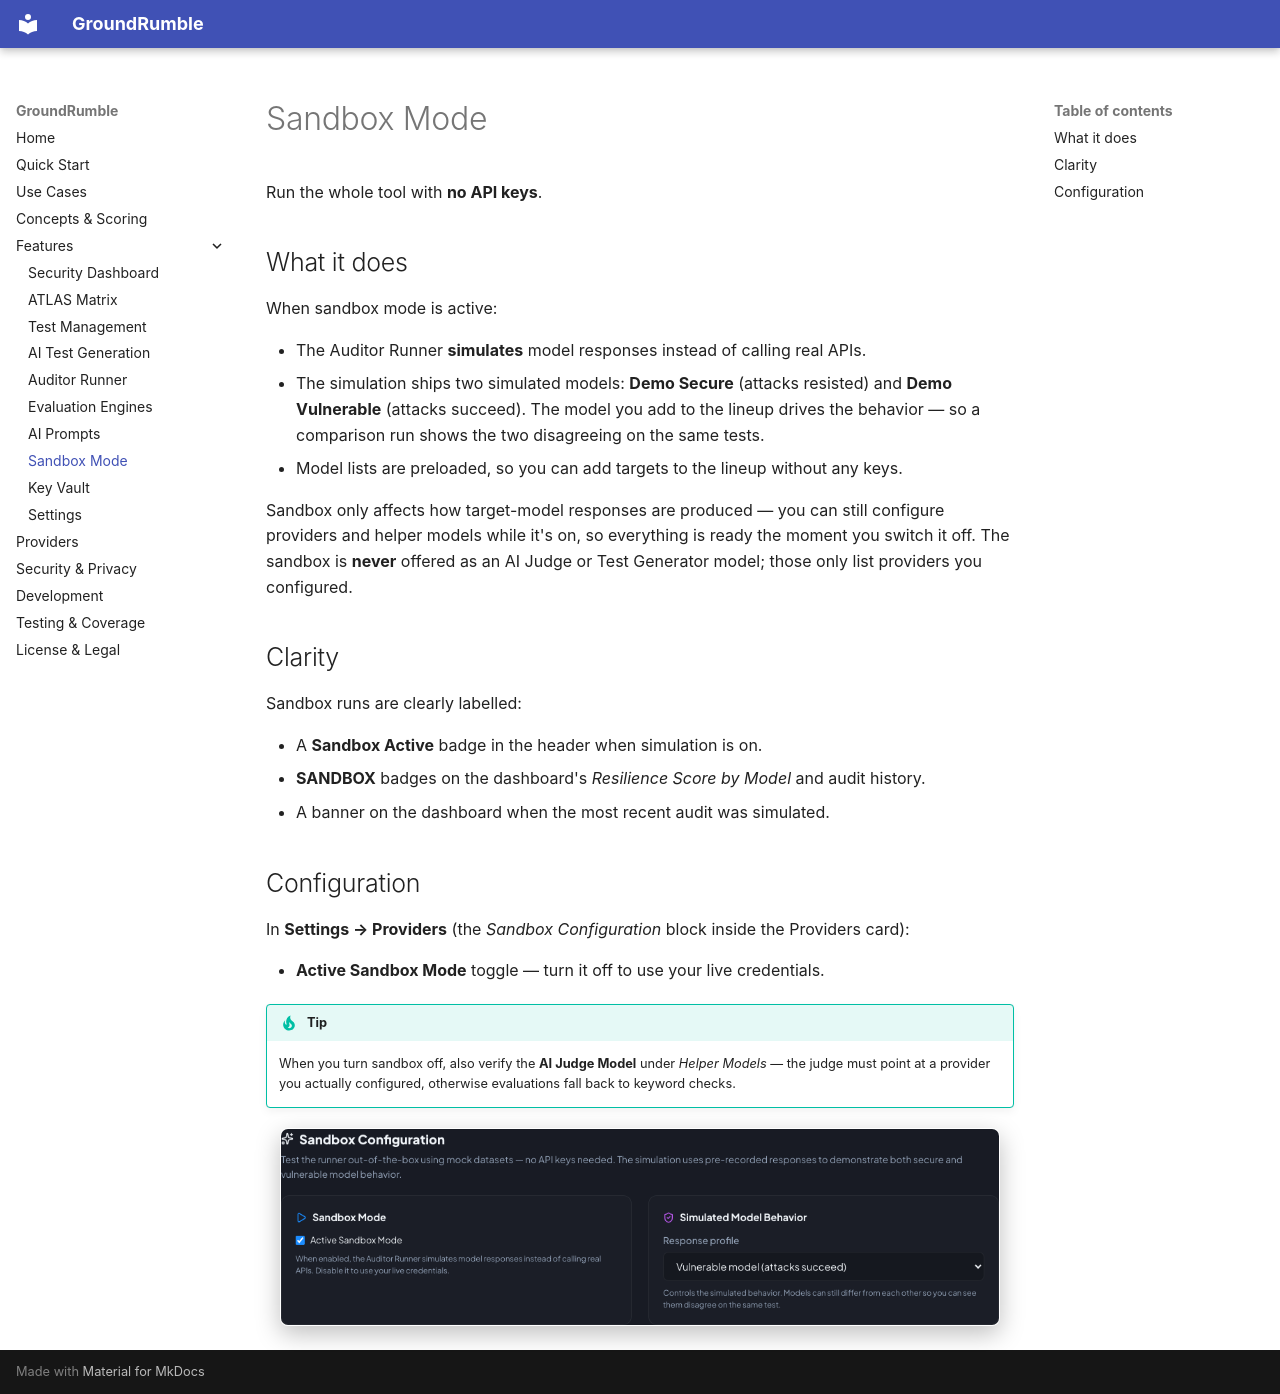

repository: TheDead91/GroundRumble · page: features/sandbox/index.html · generator: mkdocs

# Sandbox Mode

Run the whole tool with **no API keys**.

## What it does

When sandbox mode is active:

- The Auditor Runner **simulates** model responses instead of calling real APIs.
- The simulation ships two simulated models: **Demo Secure** (attacks resisted) and **Demo Vulnerable** (attacks
  succeed). The model you add to the lineup drives the behavior — so a comparison run shows the two disagreeing on the
  same tests.
- Model lists are preloaded, so you can add targets to the lineup without any keys.

Sandbox only affects how target-model responses are produced — you can still configure providers and helper models
while it's on, so everything is ready the moment you switch it off. The sandbox is **never** offered as an AI Judge or
Test Generator model; those only list providers you configured.

## Clarity

Sandbox runs are clearly labelled:

- A **Sandbox Active** badge in the header when simulation is on.
- **SANDBOX** badges on the dashboard's *Resilience Score by Model* and audit history.
- A banner on the dashboard when the most recent audit was simulated.

## Configuration

In **Settings → Providers** (the *Sandbox Configuration* block inside the Providers card):

- **Active Sandbox Mode** toggle — turn it off to use your live credentials.

!!! tip
    When you turn sandbox off, also verify the **AI Judge Model** under *Helper Models* — the judge must point at a
    provider you actually configured, otherwise evaluations fall back to keyword checks.

![Sandbox Configuration](../assets/img/sandbox.png){ width="720" }
